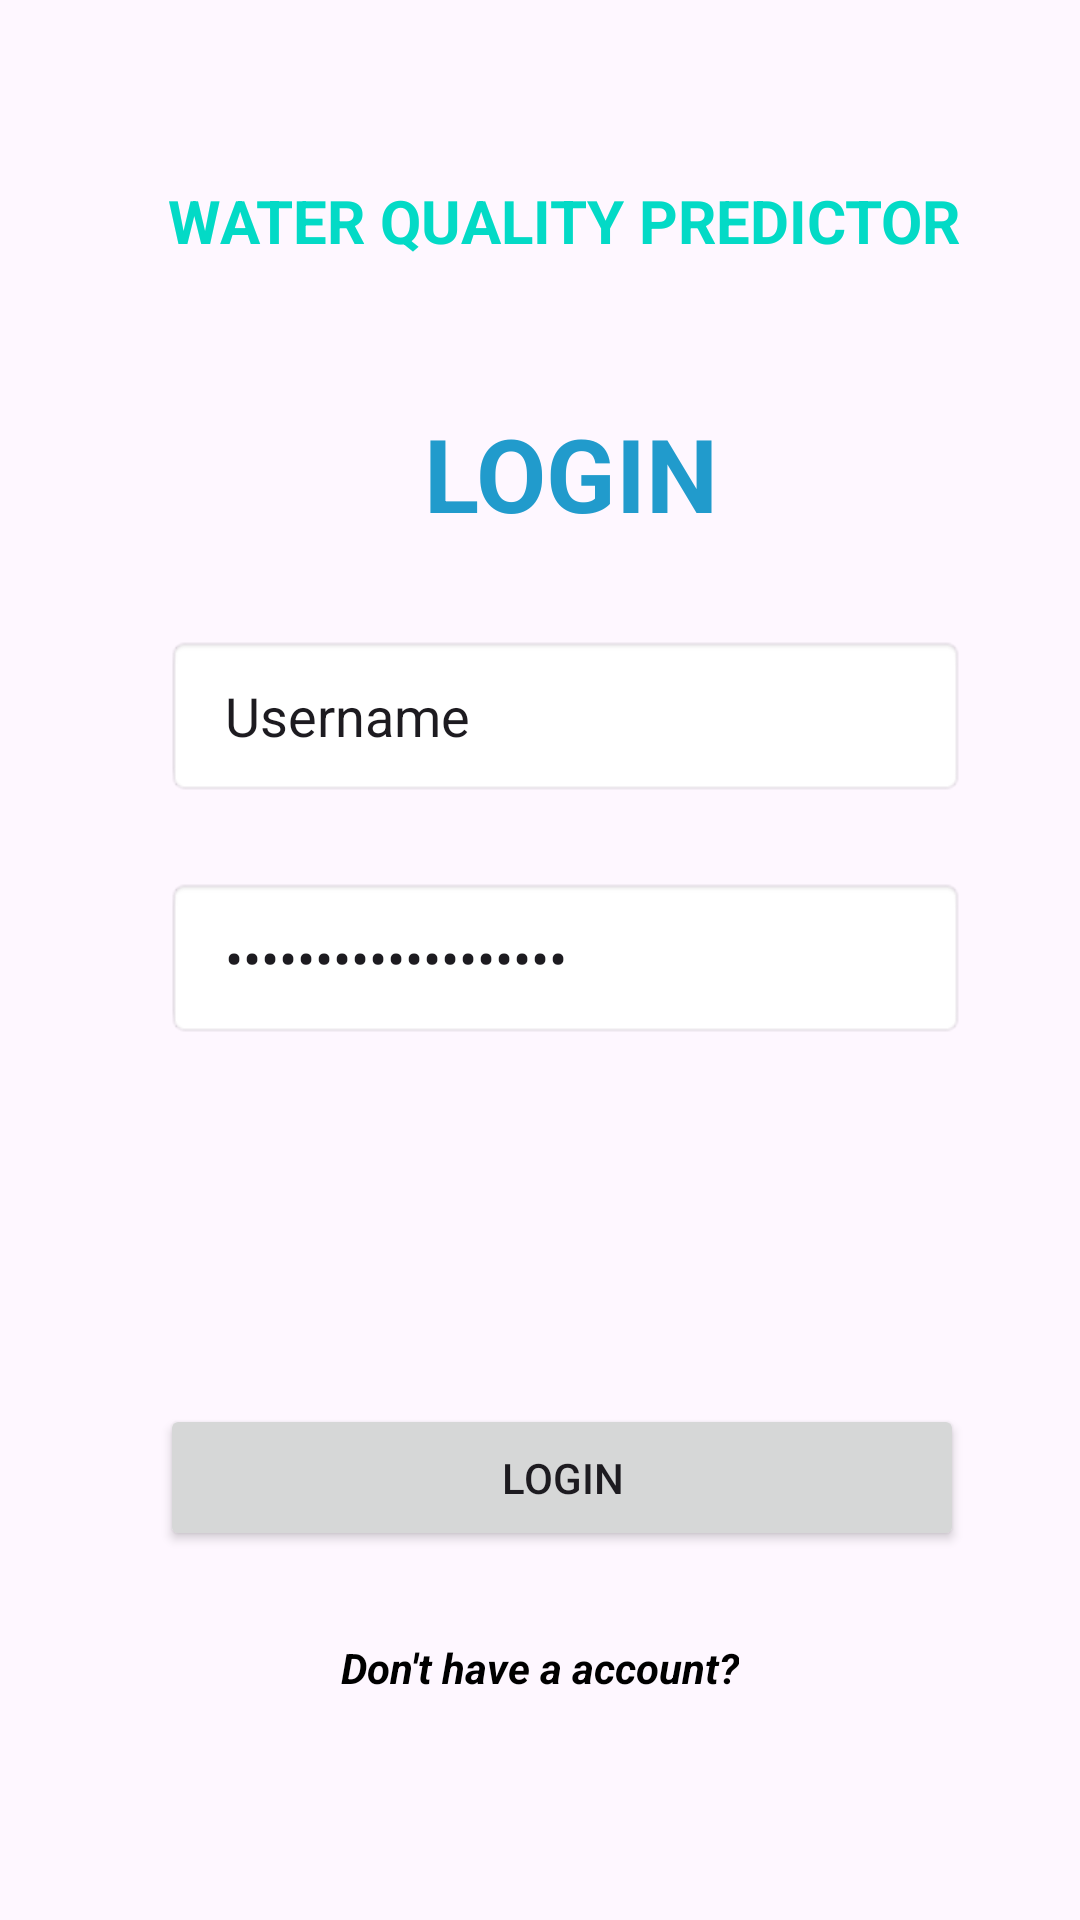

Reconstruct the res/layout file that produces this screen, plus the resources it refers to.
<!-- AndroidManifest.xml: application theme Theme.WaterQua -->
<!-- res/layout/activity_login.xml -->
<?xml version="1.0" encoding="utf-8"?>
<androidx.constraintlayout.widget.ConstraintLayout xmlns:android="http://schemas.android.com/apk/res/android"
    xmlns:app="http://schemas.android.com/apk/res-auto"
    xmlns:tools="http://schemas.android.com/tools"
    android:layout_width="match_parent"
    android:layout_height="match_parent"
    tools:context=".LoginActivity">

    <EditText
        android:id="@+id/editTextLoginPassword"
        android:layout_width="267dp"
        android:layout_height="54dp"
        android:background="@android:drawable/editbox_background_normal"
        android:ems="10"
        android:hint="Password"
        android:inputType="textPassword"
        android:paddingLeft="20dp"
        android:paddingTop="10dp"
        android:paddingRight="10dp"
        android:paddingBottom="10dp"
        android:text="Enter password....."
        app:layout_constraintBottom_toBottomOf="parent"
        app:layout_constraintEnd_toEndOf="parent"
        app:layout_constraintHorizontal_bias="0.59"
        app:layout_constraintStart_toStartOf="parent"
        app:layout_constraintTop_toTopOf="parent"
        app:layout_constraintVertical_bias="0.499" />

    <TextView
        android:id="@+id/textView"
        android:layout_width="wrap_content"
        android:layout_height="wrap_content"
        android:text="WATER QUALITY PREDICTOR"
        android:textAlignment="center"
        android:textColor="@color/design_default_color_secondary"
        android:textSize="20sp"
        android:textStyle="bold"
        app:layout_constraintBottom_toBottomOf="parent"
        app:layout_constraintEnd_toEndOf="parent"
        app:layout_constraintHorizontal_bias="0.584"
        app:layout_constraintStart_toStartOf="parent"
        app:layout_constraintTop_toTopOf="parent"
        app:layout_constraintVertical_bias="0.098" />

    <TextView
        android:id="@+id/textView2"
        android:layout_width="wrap_content"
        android:layout_height="wrap_content"
        android:text="LOGIN"
        android:textColor="@color/material_dynamic_primary60"
        android:textSize="34sp"
        android:textStyle="bold"
        app:layout_constraintBottom_toBottomOf="parent"
        app:layout_constraintEnd_toEndOf="parent"
        app:layout_constraintHorizontal_bias="0.539"
        app:layout_constraintStart_toStartOf="parent"
        app:layout_constraintTop_toTopOf="parent"
        app:layout_constraintVertical_bias="0.227" />

    <EditText
        android:id="@+id/editTextLoginUsername"
        android:layout_width="267dp"
        android:layout_height="54dp"
        android:background="@android:drawable/editbox_background_normal"
        android:ems="10"
        android:inputType="text"
        android:paddingLeft="20dp"
        android:paddingTop="10dp"
        android:paddingRight="10dp"
        android:paddingBottom="10dp"
        android:text="Username"
        app:layout_constraintBottom_toBottomOf="parent"
        app:layout_constraintEnd_toEndOf="parent"
        app:layout_constraintHorizontal_bias="0.59"
        app:layout_constraintStart_toStartOf="parent"
        app:layout_constraintTop_toTopOf="parent"
        app:layout_constraintVertical_bias="0.361" />

    <Button
        android:id="@+id/button"
        android:layout_width="268dp"
        android:layout_height="49dp"
        android:layout_marginTop="468dp"
        android:text="Login"
        app:layout_constraintEnd_toEndOf="parent"
        app:layout_constraintHorizontal_bias="0.58"
        app:layout_constraintStart_toStartOf="parent"
        app:layout_constraintTop_toTopOf="parent" />

    <TextView
        android:id="@+id/textView3"
        android:layout_width="wrap_content"
        android:layout_height="wrap_content"
        android:text="Don't have a account?"
        android:textColor="@color/design_default_color_on_secondary"
        android:textSize="14sp"
        android:textStyle="bold|italic"
        app:layout_constraintBottom_toBottomOf="parent"
        app:layout_constraintEnd_toEndOf="parent"
        app:layout_constraintStart_toStartOf="parent"
        app:layout_constraintTop_toTopOf="parent"
        app:layout_constraintVertical_bias="0.88" />
</androidx.constraintlayout.widget.ConstraintLayout>
<!-- resources referenced by this layout -->
<resources>
  <style name="Theme.WaterQua" parent="Base.Theme.WaterQua" />
  <style name="Base.Theme.WaterQua" parent="Theme.Material3.DayNight.NoActionBar">
          
          
      </style>
</resources>
